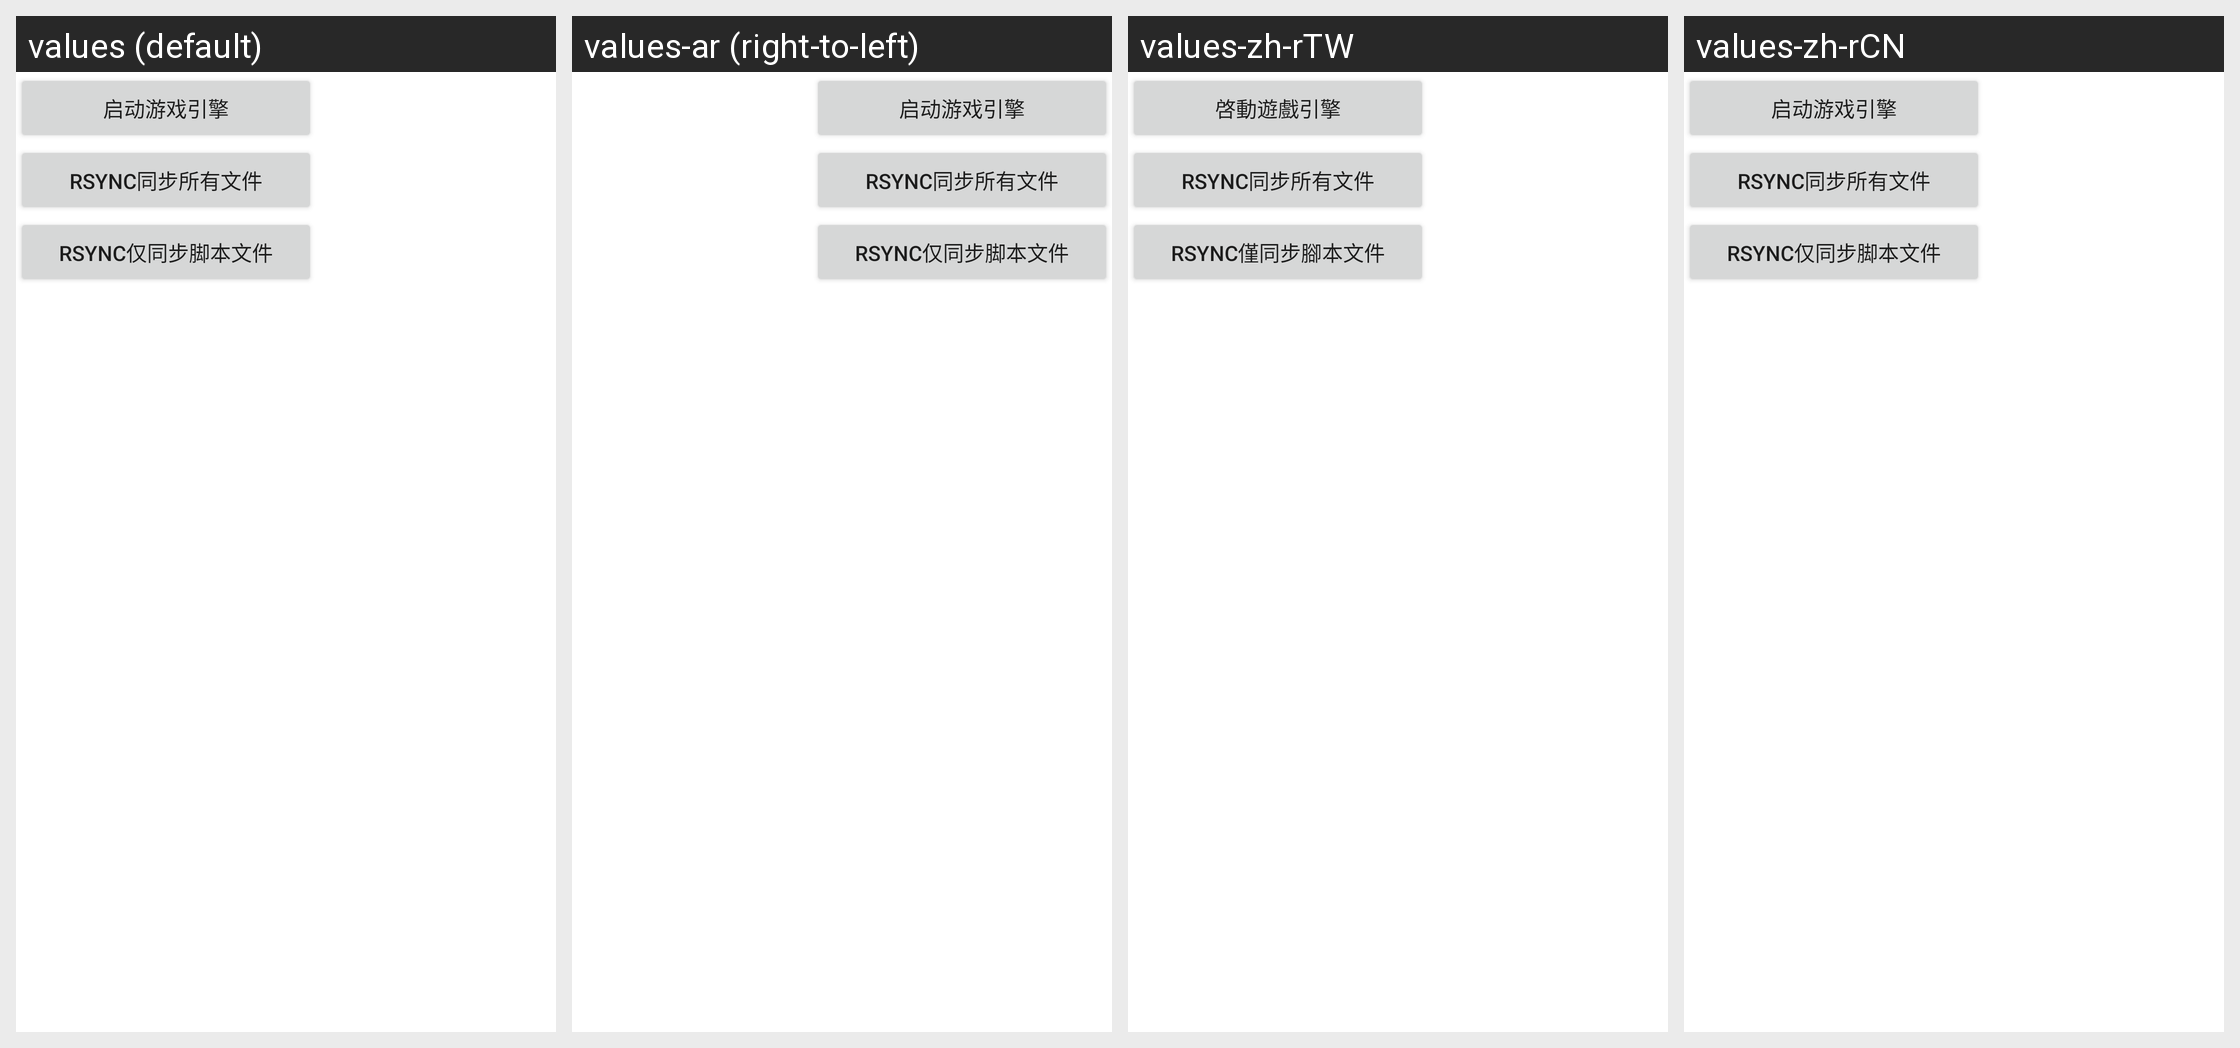

The Android screen above is rendered under several locales of the same app. Produce the string resources it draws, with the default and per-locale values.
Android screen res/layout/welcomeview.xml rendered under 4 locales, left to right: values (default), values-ar (right-to-left), values-zh-rTW, values-zh-rCN. Device: Nexus 5 (rendered at 1080×1920; each locale shown at half size, 540×960, under a caption strip naming it); theme Theme.MaterialComponents.DayNight.NoActionBar.
Other locales in the repository, not shown: values-af, values-af-rZA, values-am, values-ar-rSA, values-as, values-az, values-az-rAZ, values-be, values-bg, values-bn, values-bn-rBD, values-bn-rIN, values-bs, values-ca, values-ceb-rPH, values-cs, values-cs-rCZ, values-da, values-de, values-de-rDE, values-el, values-el-rGR, values-en, values-en-rCA, values-en-rGB, values-en-rIN, values-en-rSS, values-en-rXC, values-es, values-es-rES, values-es-rUS, values-et, values-et-rEE, values-eu, values-eu-rES, values-fa, values-fi, values-fil-rPH, values-fr, values-fr-rCA, values-fr-rFR, values-gl, values-gl-rES, values-gu, values-gu-rIN, values-hi, values-hi-rIN, values-hr, values-hu, values-hu-rHU, values-hy, values-hy-rAM, values-id, values-in, values-in-rID, values-is, values-is-rIS, values-it, values-it-rIT, values-iw, values-ja, values-ja-rJP, values-jv-rID, values-ka, values-ka-rGE, values-kk, values-kk-rKZ, values-km, values-km-rKH, values-kn, values-kn-rIN, values-ko, values-ko-rKR, values-ky, values-ky-rKG, values-lo, values-lo-rLA, values-lt, values-lv, values-mk, values-mk-rMK, values-ml, values-ml-rIN, values-mn, values-mn-rMN, values-mr, values-mr-rIN, values-ms, values-ms-rMY, values-my, values-my-rMM, values-nb, values-ne, values-ne-rNP, values-nl, values-nl-rNL, values-or, values-or-rIN, values-pa, values-pa-rIN, values-pl, values-pl-rPL, values-pt, values-pt-rBR, values-pt-rPT, values-ro, values-ro-rRO, values-ru, values-ru-rRU, values-si, values-si-rLK, values-sk, values-sl, values-sq, values-sq-rAL, values-sr, values-sv, values-sv-rSE, values-sw, values-ta, values-ta-rIN, values-te, values-te-rIN, values-th, values-th-rTH, values-tl, values-tr, values-tr-rTR, values-uk, values-uk-rUA, values-ur, values-ur-rPK, values-uz, values-uz-rUZ, values-vi, values-vi-rVN, values-zh, values-zh-rHK, values-zh-rMO, values-zu, values-zu-rZA.
Strings drawn on this screen, with the default value and each locale's value (text and hints the layout hard-codes, and strings that could not be matched under every locale, appear in the picture but are not listed):

neox_welcomeview_start_engine
  values: 启动游戏引擎
  values-ar: 启动游戏引擎  [not translated; the default value is used]
  values-zh-rTW: 啓動遊戲引擎
  values-zh-rCN: 启动游戏引擎

neox_welcomeview_rsync_all
  values: Rsync同步所有文件
  values-ar: Rsync同步所有文件  [not translated; the default value is used]
  values-zh-rTW: Rsync同步所有文件
  values-zh-rCN: Rsync同步所有文件

neox_welcomeview_rsync_script
  values: Rsync仅同步脚本文件
  values-ar: Rsync仅同步脚本文件  [not translated; the default value is used]
  values-zh-rTW: Rsync僅同步腳本文件
  values-zh-rCN: Rsync仅同步脚本文件
